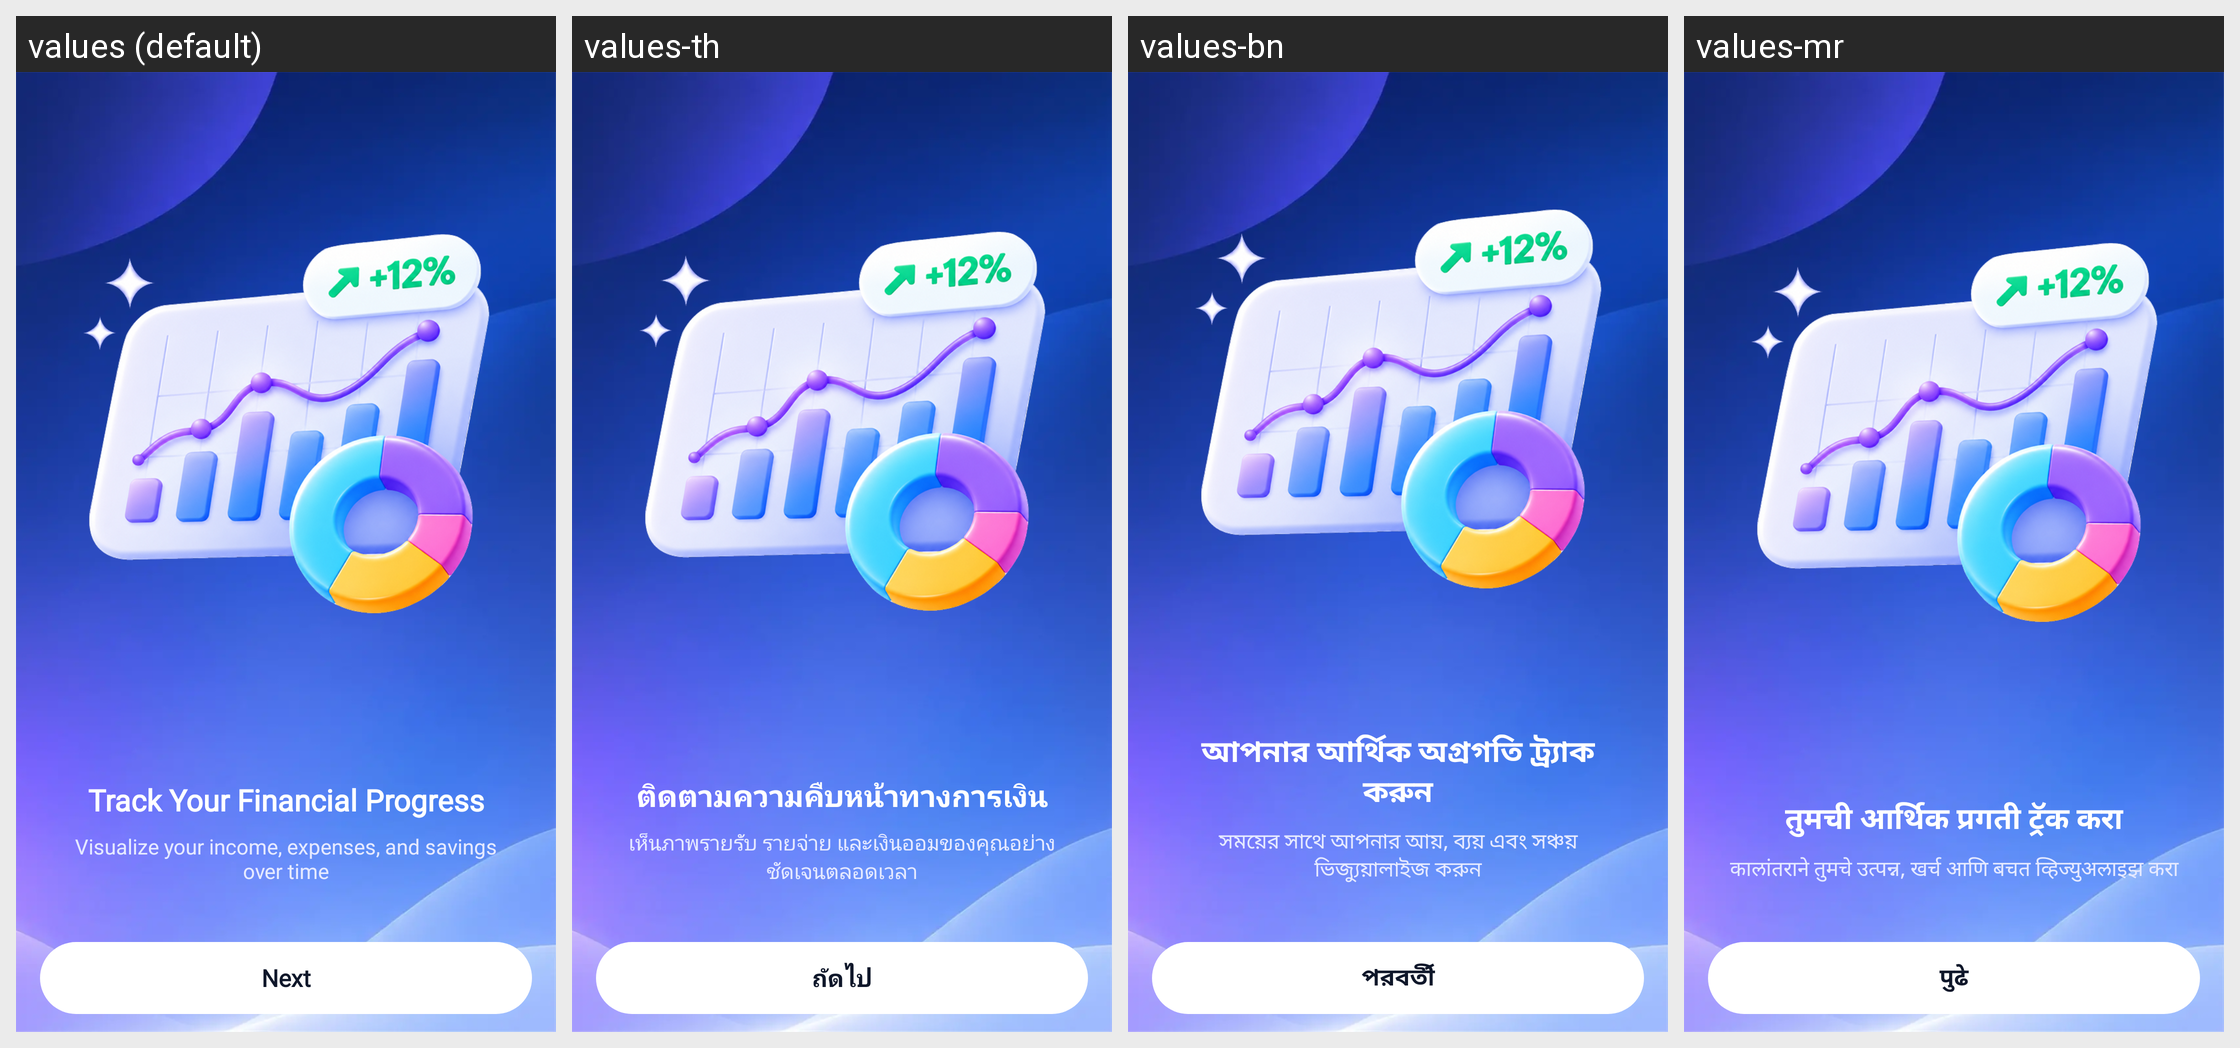

This grid shows one Android layout under several languages. Give, for every string resource on the screen, its name, the default text and each shown locale's text.
Android screen res/layout/fragment_intro3.xml rendered under 4 locales, left to right: values (default), values-th, values-bn, values-mr. Device: Nexus 5 (rendered at 1080×1920; each locale shown at half size, 540×960, under a caption strip naming it); theme Theme.MyApplication.
Other locales in the repository, not shown: values-ar, values-de, values-es, values-fr, values-hi, values-in, values-ja, values-kk, values-kn, values-ko, values-ml, values-or, values-pl, values-pt, values-ru, values-ta, values-te, values-tl, values-tr, values-uk, values-ur, values-vi.
Strings drawn on this screen, with the default value and each locale's value (text and hints the layout hard-codes, and strings that could not be matched under every locale, appear in the picture but are not listed):

note_continue3
  values: Track Your Financial Progress
  values-th: ติดตามความคืบหน้าทางการเงิน
  values-bn: আপনার আর্থিক অগ্রগতি ট্র্যাক করুন
  values-mr: तुमची आर्थिक प्रगती ट्रॅक करा

intro_slide_3_des
  values: Visualize your income, expenses, and savings over time
  values-th: เห็นภาพรายรับ รายจ่าย และเงินออมของคุณอย่างชัดเจนตลอดเวลา
  values-bn: সময়ের সাথে আপনার আয়, ব্যয় এবং সঞ্চয় ভিজ্যুয়ালাইজ করুন
  values-mr: कालांतराने तुमचे उत्पन्न, खर्च आणि बचत व्हिज्युअलाइझ करा

next
  values: Next
  values-th: ถัดไป
  values-bn: পরবর্তী
  values-mr: पुढे
